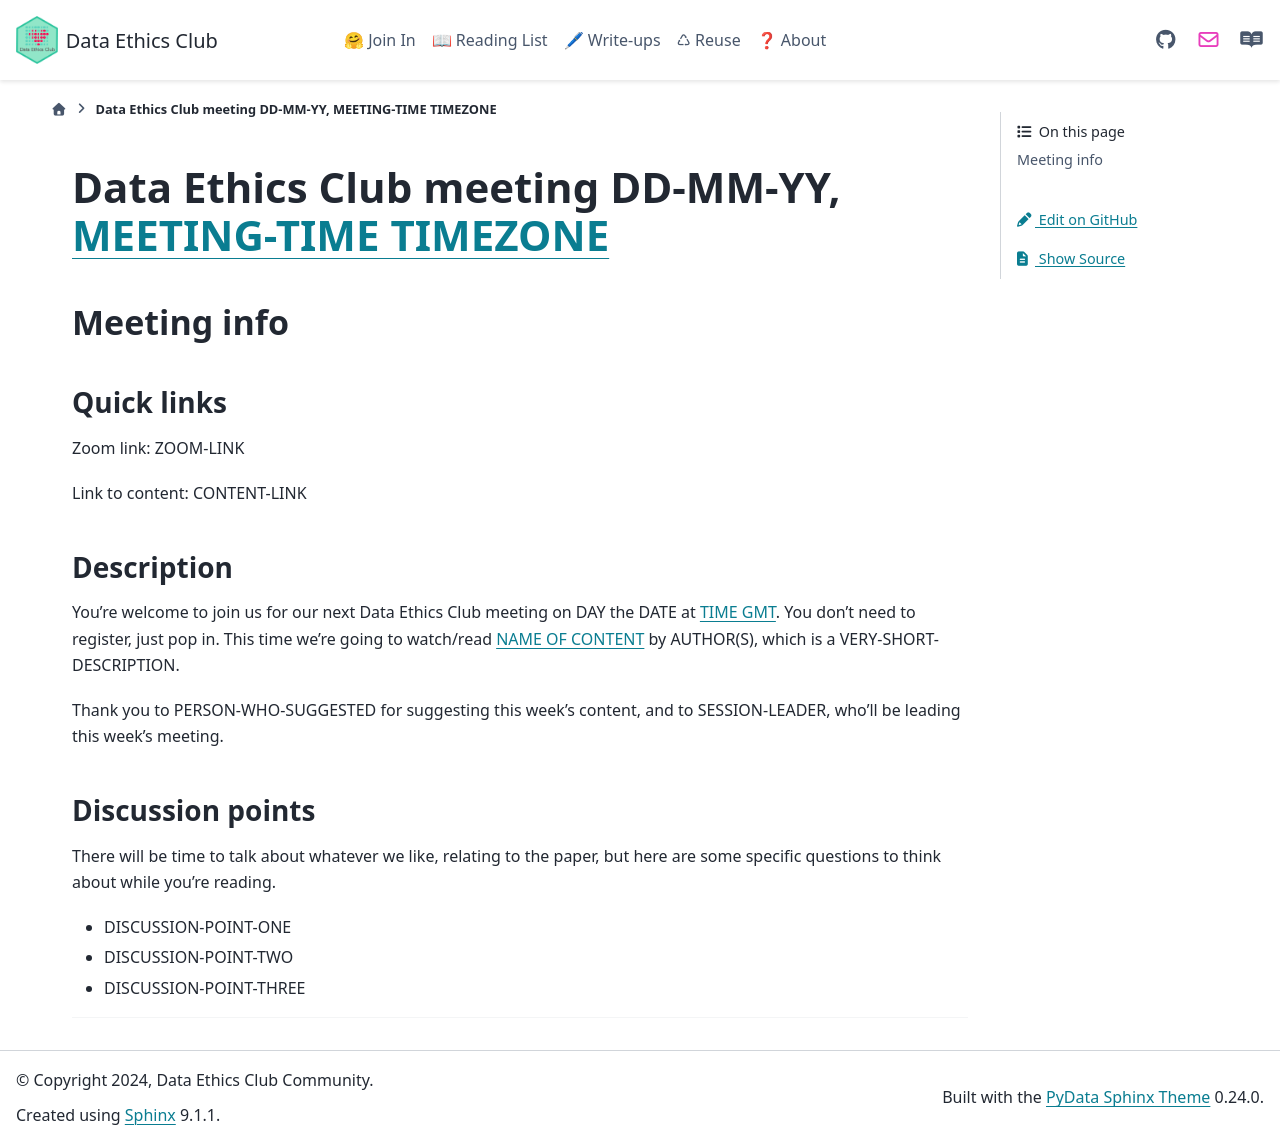

repository: very-good-science/data-ethics-club · page: how_to/templates/meeting_info_template.html · generator: sphinx

# Data Ethics Club meeting DD-MM-YY, [MEETING-TIME TIMEZONE](LINK-TO-TIMEDATE)
<!-- 
TODO:
- [ ] Change to a new branch (DD-MM-YY_meeting)
- [ ] Copy this template to meetings/YEAR/DD-MM-YY_meeting.md (put in actual year + date)
- [ ] Put in the Event time on: https://www.timeanddate.com/worldclock/fixedform.html and copy result to LINK-TO-TIMEDATE
- [ ] Change all ALL-CAPS placeholders in this form
- [ ] Add link to the new file in MEETINGS.md
- [ ] Pull request!
- [ ] Create or edit the calendar invite to copy and paste this info over and send it/send an update.

Repeat meeting link is currently: LINK HERE

Usual time: XX:XX - XX:XX
-->
## Meeting info

### Quick links

Zoom link: ZOOM-LINK

Link to content: CONTENT-LINK

### Description
You're welcome to join us for our next Data Ethics Club meeting on DAY the DATE at [TIME GMT](LINK-TO-TIMEDATE). You don't need to register, just pop in. This time we're going to watch/read [NAME OF CONTENT](LINK-TO-CONTENT) by AUTHOR(S), which is a VERY-SHORT-DESCRIPTION. 

Thank you to PERSON-WHO-SUGGESTED for suggesting this week's content, and to SESSION-LEADER, who'll be leading this week's meeting.

### Discussion points

There will be time to talk about whatever we like, relating to the paper, but here are some specific questions to think about while you're reading.
- DISCUSSION-POINT-ONE
- DISCUSSION-POINT-TWO
- DISCUSSION-POINT-THREE

---

<!--

## Meeting notes

### Who came
Number of people:

### What did we think?
Notes here!
Shall we email the author? If so, who'll send the email?

-->
